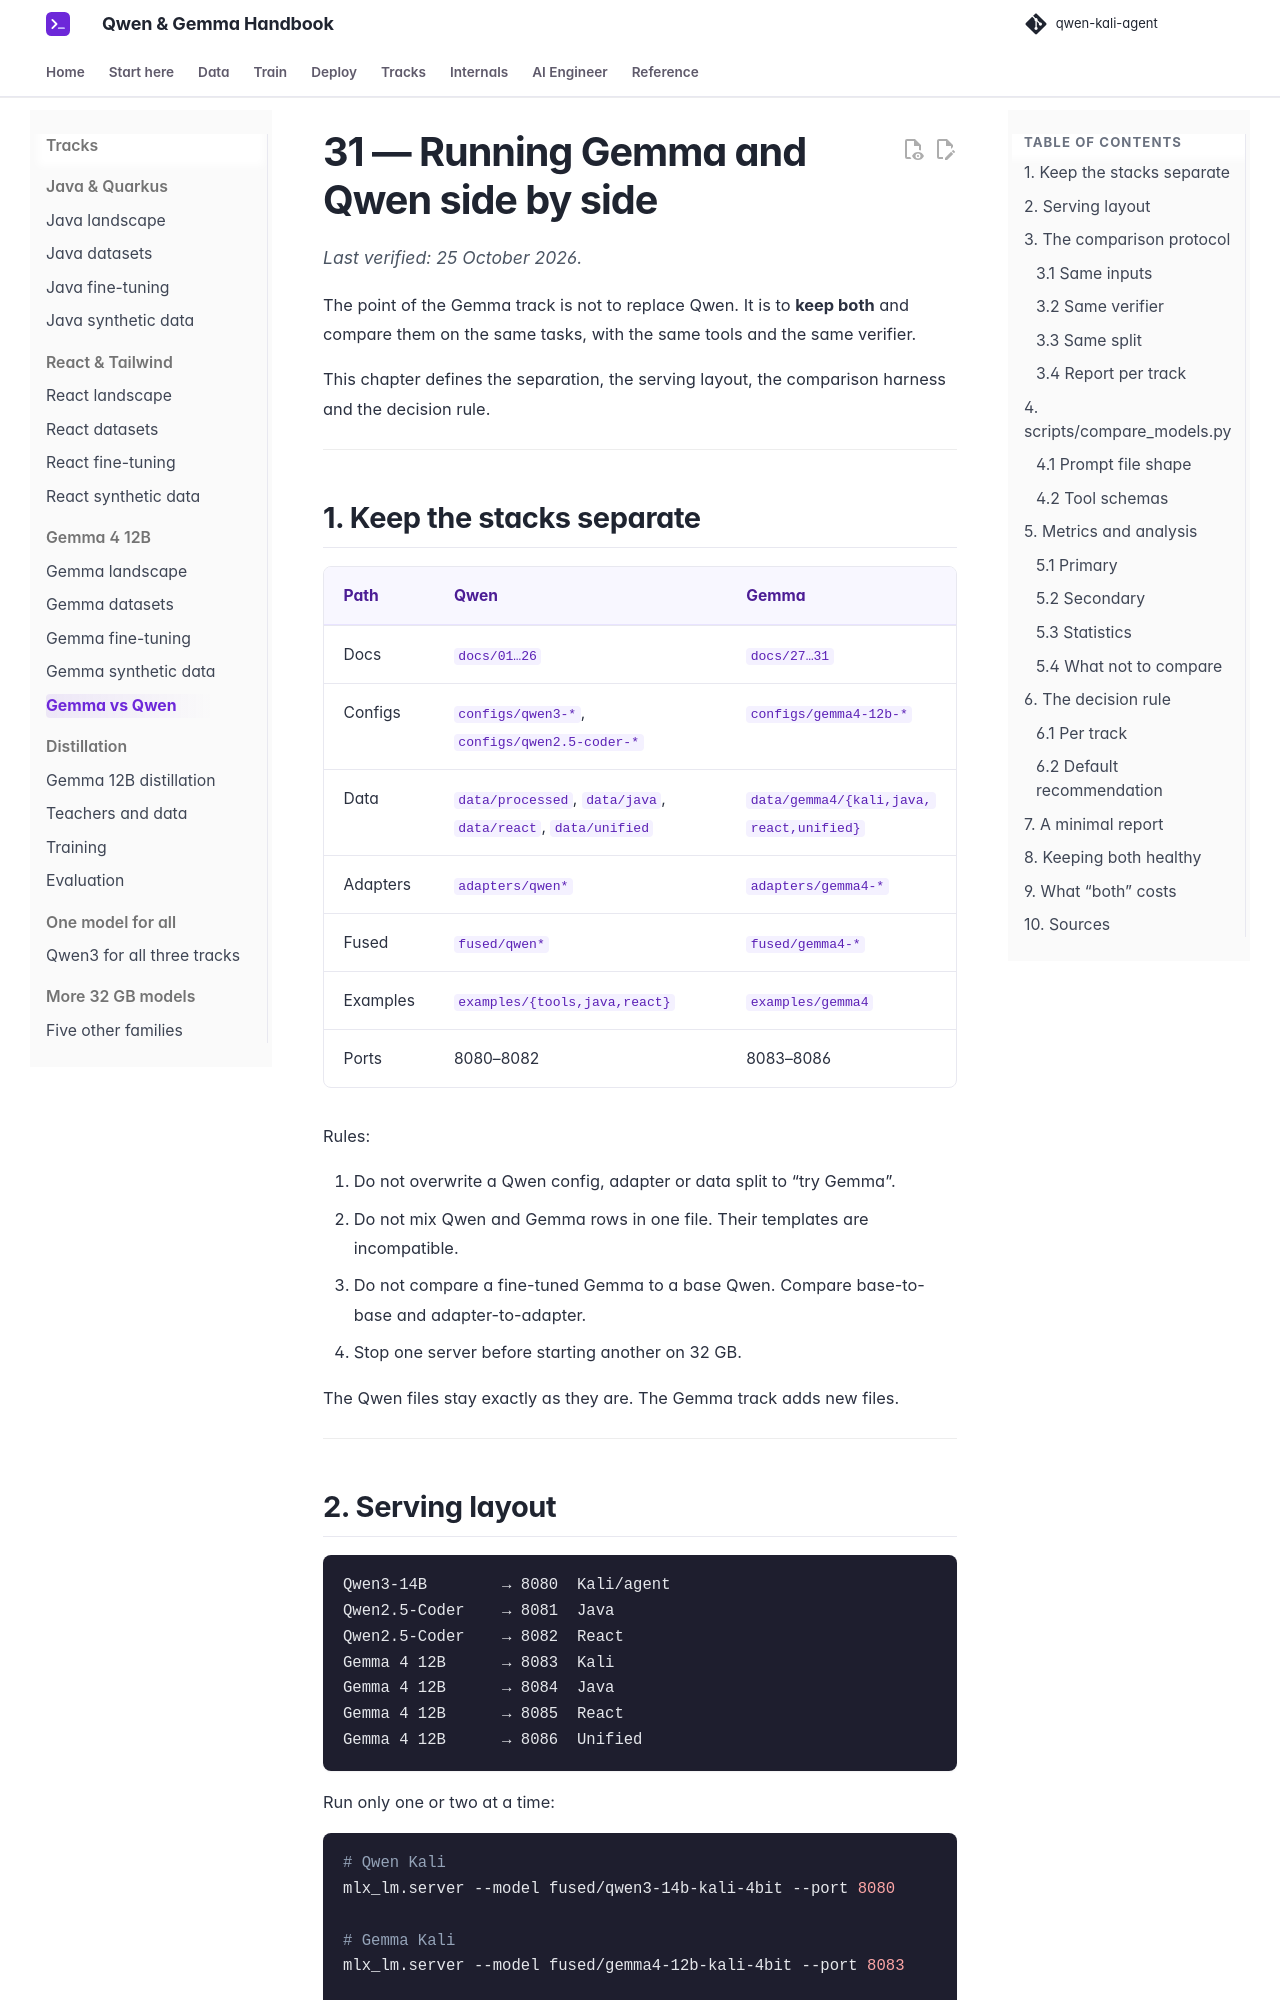

repository: beniaminp/qwen-kali-agent · page: 31-gemma-vs-qwen/index.html · generator: mkdocs

# 31 — Running Gemma and Qwen side by side

*Last verified: 25 October 2026.*

The point of the Gemma track is not to replace Qwen. It is to **keep both** and compare them on the same tasks, with the same tools and the same verifier.

This chapter defines the separation, the serving layout, the comparison harness and the decision rule.

---

## 1. Keep the stacks separate

| Path | Qwen | Gemma |
|---|---|---|
| Docs | `docs/01…26` | `docs/27…31` |
| Configs | `configs/qwen3-*`, `configs/qwen2.5-coder-*` | `configs/gemma4-12b-*` |
| Data | `data/processed`, `data/java`, `data/react`, `data/unified` | `data/gemma4/{kali,java,react,unified}` |
| Adapters | `adapters/qwen*` | `adapters/gemma4-*` |
| Fused | `fused/qwen*` | `fused/gemma4-*` |
| Examples | `examples/{tools,java,react}` | `examples/gemma4` |
| Ports | 8080–8082 | 8083–8086 |

Rules:

1. Do not overwrite a Qwen config, adapter or data split to “try Gemma”.
2. Do not mix Qwen and Gemma rows in one file. Their templates are incompatible.
3. Do not compare a fine-tuned Gemma to a base Qwen. Compare base-to-base and adapter-to-adapter.
4. Stop one server before starting another on 32 GB.

The Qwen files stay exactly as they are. The Gemma track adds new files.

---
